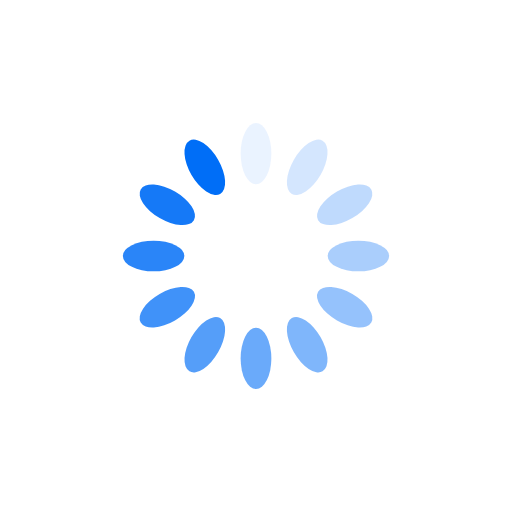
t = 0.00 s
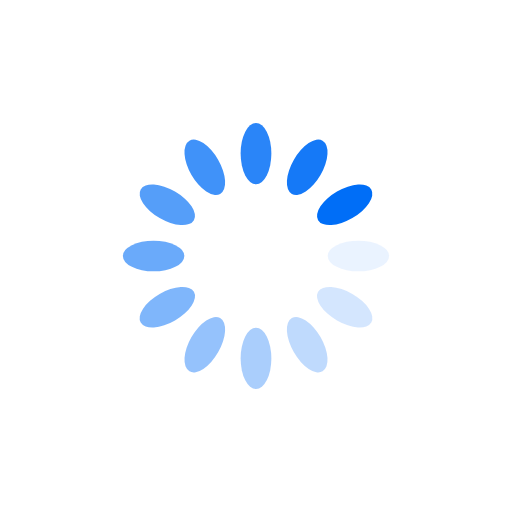
t = 0.25 s
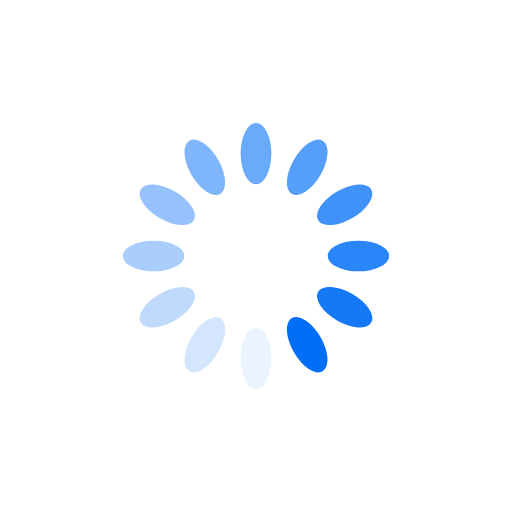
t = 0.50 s
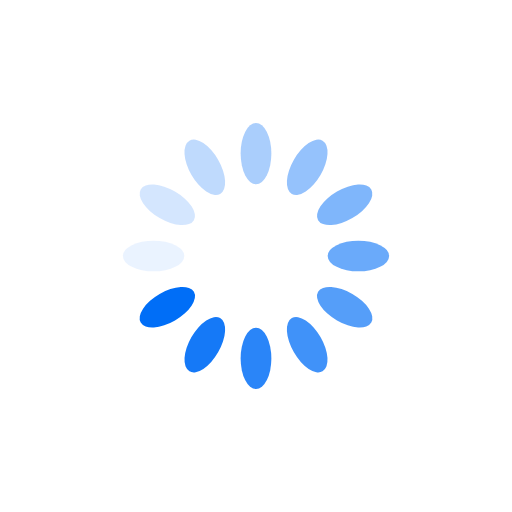
t = 0.75 s

The animated SVG that drew these frames (rendered in a browser with its animation timeline set to each time). Animation: 12 SMIL elements (animate=12); one cycle of 1.00 s, repeats indefinitely.

<?xml version="1.0" encoding="utf-8"?>
<svg xmlns="http://www.w3.org/2000/svg" xmlns:xlink="http://www.w3.org/1999/xlink" style="margin: auto; background: none; display: block; shape-rendering: auto;" width="200px" height="200px" viewBox="0 0 100 100" preserveAspectRatio="xMidYMid">
<g transform="rotate(0 50 50)">
  <rect x="47" y="24" rx="3" ry="6" width="6" height="12" fill="#006ef7">
    <animate attributeName="opacity" values="1;0" keyTimes="0;1" dur="1s" begin="-0.9166666666666666s" repeatCount="indefinite"></animate>
  </rect>
</g><g transform="rotate(30 50 50)">
  <rect x="47" y="24" rx="3" ry="6" width="6" height="12" fill="#006ef7">
    <animate attributeName="opacity" values="1;0" keyTimes="0;1" dur="1s" begin="-0.8333333333333334s" repeatCount="indefinite"></animate>
  </rect>
</g><g transform="rotate(60 50 50)">
  <rect x="47" y="24" rx="3" ry="6" width="6" height="12" fill="#006ef7">
    <animate attributeName="opacity" values="1;0" keyTimes="0;1" dur="1s" begin="-0.75s" repeatCount="indefinite"></animate>
  </rect>
</g><g transform="rotate(90 50 50)">
  <rect x="47" y="24" rx="3" ry="6" width="6" height="12" fill="#006ef7">
    <animate attributeName="opacity" values="1;0" keyTimes="0;1" dur="1s" begin="-0.6666666666666666s" repeatCount="indefinite"></animate>
  </rect>
</g><g transform="rotate(120 50 50)">
  <rect x="47" y="24" rx="3" ry="6" width="6" height="12" fill="#006ef7">
    <animate attributeName="opacity" values="1;0" keyTimes="0;1" dur="1s" begin="-0.5833333333333334s" repeatCount="indefinite"></animate>
  </rect>
</g><g transform="rotate(150 50 50)">
  <rect x="47" y="24" rx="3" ry="6" width="6" height="12" fill="#006ef7">
    <animate attributeName="opacity" values="1;0" keyTimes="0;1" dur="1s" begin="-0.5s" repeatCount="indefinite"></animate>
  </rect>
</g><g transform="rotate(180 50 50)">
  <rect x="47" y="24" rx="3" ry="6" width="6" height="12" fill="#006ef7">
    <animate attributeName="opacity" values="1;0" keyTimes="0;1" dur="1s" begin="-0.4166666666666667s" repeatCount="indefinite"></animate>
  </rect>
</g><g transform="rotate(210 50 50)">
  <rect x="47" y="24" rx="3" ry="6" width="6" height="12" fill="#006ef7">
    <animate attributeName="opacity" values="1;0" keyTimes="0;1" dur="1s" begin="-0.3333333333333333s" repeatCount="indefinite"></animate>
  </rect>
</g><g transform="rotate(240 50 50)">
  <rect x="47" y="24" rx="3" ry="6" width="6" height="12" fill="#006ef7">
    <animate attributeName="opacity" values="1;0" keyTimes="0;1" dur="1s" begin="-0.25s" repeatCount="indefinite"></animate>
  </rect>
</g><g transform="rotate(270 50 50)">
  <rect x="47" y="24" rx="3" ry="6" width="6" height="12" fill="#006ef7">
    <animate attributeName="opacity" values="1;0" keyTimes="0;1" dur="1s" begin="-0.16666666666666666s" repeatCount="indefinite"></animate>
  </rect>
</g><g transform="rotate(300 50 50)">
  <rect x="47" y="24" rx="3" ry="6" width="6" height="12" fill="#006ef7">
    <animate attributeName="opacity" values="1;0" keyTimes="0;1" dur="1s" begin="-0.08333333333333333s" repeatCount="indefinite"></animate>
  </rect>
</g><g transform="rotate(330 50 50)">
  <rect x="47" y="24" rx="3" ry="6" width="6" height="12" fill="#006ef7">
    <animate attributeName="opacity" values="1;0" keyTimes="0;1" dur="1s" begin="0s" repeatCount="indefinite"></animate>
  </rect>
</g>
<!-- [ldio] generated by https://loading.io/ --></svg>
